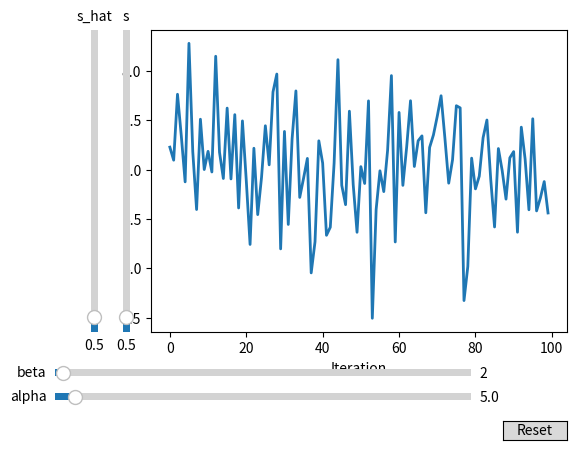

This chart was generated by the following Python code:
import numpy as np
import matplotlib.pyplot as plt
from matplotlib.widgets import Slider, Button
import math as maths


# Define initial parameters
a=5
b=2
size=100
noise=0.5
noises=0.5
sensory_sig=np.random.normal(5,noises,(size,))
sensory_want=np.zeros((size,))+noise#np.random.normal(5,0.5,(size,))

#t = np.linspace(0, 1, size)
sig=np.zeros((size,))
def show_gen_control(sensory_sig,sensory_want,a,b,sig):
    for i in range(size):
        I=(sensory_sig[i]-np.average(sensory_sig[i]))*maths.log(1+(maths.e**(a)))+(np.average(sensory_sig[i])+b)
        sig[i]=I
    return sig
# Create the figure and the line that we will manipulate
fig, ax = plt.subplots()
#fig.subplots_adjust(left=0.05, bottom=0.15, right=0.95, top=0.98, wspace=0.05, hspace=0.05)
line, = ax.plot(show_gen_control(sensory_sig,sensory_want,a,b,sig), lw=2)
ax.set_xlabel('Iteration')

# adjust the main plot to make room for the sliders
fig.subplots_adjust(left=0.25, bottom=0.25)

# Make a horizontal slider to control the frequency.
axfreq = fig.add_axes([0.1, 0.1, 0.65, 0.03])

freq_slider = Slider(
    ax=axfreq,
    label='alpha',
    valmin=0.1,
    valmax=100,
    valinit=a,
)

# Make a vertically oriented slider to control the amplitude
axamp = fig.add_axes([0.1, 0.15, 0.65, 0.03])
amp_slider = Slider(
    ax=axamp,
    label="beta",
    valmin=0,
    valmax=100,
    valinit=b,
)

# Make a vertically oriented slider to control the amplitude
axA = fig.add_axes([0.15, 0.25, 0.0225, 0.63])

sens_slider = Slider(
    ax=axA ,
    label="s_hat",
    valmin=0,
    valmax=10,
    valinit=noise,
    orientation="vertical"
)

axB = fig.add_axes([0.2, 0.25, 0.0225, 0.63])

sens_sliderB = Slider(
    ax=axB ,
    label="s",
    valmin=0,
    valmax=10,
    valinit=noises,
    orientation="vertical"
)
# The function to be called anytime a slider's value changes
def update(val):
    line.set_ydata(show_gen_control(sensory_sig,sensory_want, freq_slider.val, amp_slider.val,sig))
    fig.canvas.draw_idle()

def updateNoise(val):
    global sensory_want
    global sensory_sig
    sensory_want=np.random.normal(5,sens_slider.val,(size,))#np.zeros((size,))+sens_slider.val#np.random.normal(5,0.5,(size,))
    sensory_sig=np.random.normal(5,sens_sliderB.val,(size,))
    update(val)
# register the update function with each slider
freq_slider.on_changed(update)
amp_slider.on_changed(update)
sens_slider.on_changed(updateNoise)
sens_sliderB.on_changed(updateNoise)
# Create a `matplotlib.widgets.Button` to reset the sliders to initial values.
resetax = fig.add_axes([0.8, 0.025, 0.1, 0.04])
button = Button(resetax, 'Reset', hovercolor='0.975')


def reset(event):
    freq_slider.reset()
    amp_slider.reset()
button.on_clicked(reset)

plt.show()